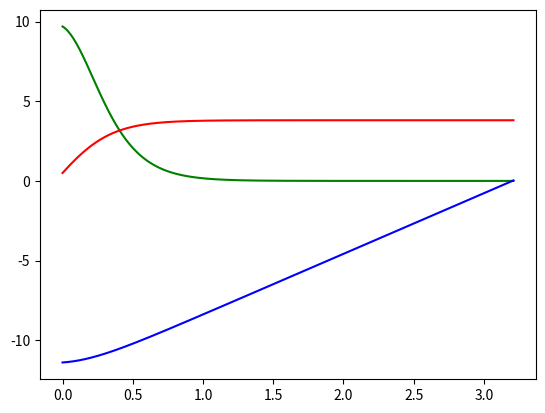

Python code for this plot:
import math
import matplotlib.pyplot as plt
import numpy as np

"""
Sources
https://www.grc.nasa.gov/www/k-12/VirtualAero/BottleRocket/airplane/rktvrecv.html#:~:text=The%20drag%20equation%20states%20that,the%20reference%20area%20(A).
https://www.youtube.com/watch?v=3AIA1HBsTVI&t=422

Assumptions:
Egg falls in a straight line
"""

def calcAccel(Cd, A, rho, v, payload, g):
    a = ((payload * g) - (0.5 * rho * math.pow(v,2) * Cd * A)) / payload
    return a


dt = 0.01 #timestep for simulation in seconds
payload = 1 #Mass of payload (kg)
rho = 1.229 #Air density at sea level
Cd = 1.1 #Drag Coefficient of object
A = 1 #Cross sectional area of object in airflow
g = 9.8 #gravitational constant (m/s^2)
h = -11.4 #drop height (in meters)
v = 0.4 #initial velocity of payload (m/s)
t = 0;
xpoints = [] #time variable during descent
apoints = [] #acceleration during descent
vpoints = [] #velocity during descent
hpoints = [] #height during descent
while(h < 0):
    a = calcAccel(Cd, A, rho, v, payload, g)
    v += a * dt;
    h +=  v * dt + 0.5 * a * pow(dt,2)
    xpoints.append(t)
    apoints.append(a)
    vpoints.append(v)
    hpoints.append(h)
    t+=dt

print("Final Acceleration" , a)
print("Final Velocity", v)
print("Final Height", h)

plt.plot(xpoints, apoints, color = 'green')
plt.plot(xpoints, vpoints, color = 'red')
plt.plot(xpoints, hpoints, color = 'blue')
plt.show()

print("Done")